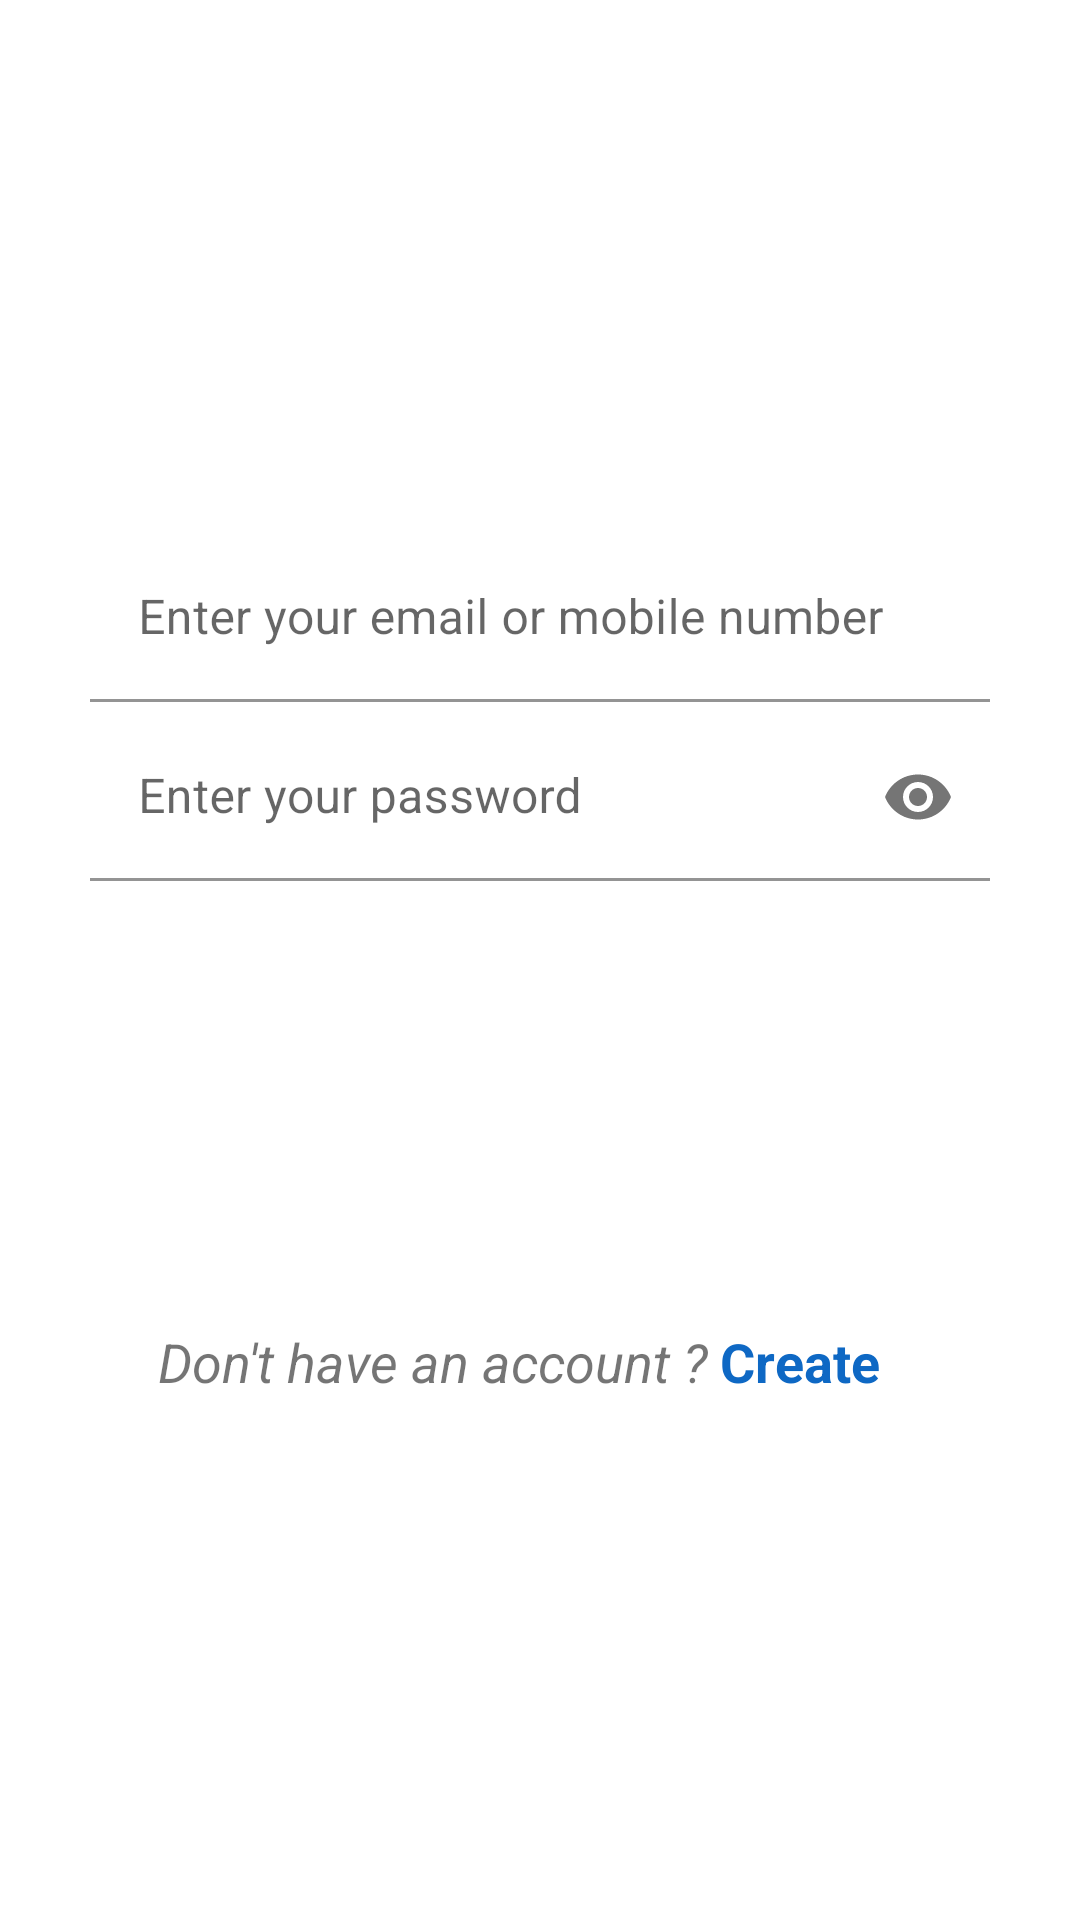

Reconstruct the res/layout file that produces this screen, plus the resources it refers to.
<!-- AndroidManifest.xml: application theme Theme.MobileApp -->
<!-- res/layout/activity_login.xml -->
<?xml version="1.0" encoding="utf-8"?>
<androidx.constraintlayout.widget.ConstraintLayout xmlns:android="http://schemas.android.com/apk/res/android"
    xmlns:app="http://schemas.android.com/apk/res-auto"
    xmlns:tools="http://schemas.android.com/tools"
    android:layout_width="match_parent"
    android:layout_height="match_parent"
    android:layout_margin="5dp"
    tools:context=".ui.LoginActivity">
    
    <androidx.appcompat.widget.LinearLayoutCompat
        android:id="@+id/leaner_image_icon"
        android:layout_width="wrap_content"
        android:layout_height="wrap_content"
        android:orientation="vertical"
        app:layout_constraintTop_toTopOf="parent"
        app:layout_constraintStart_toStartOf="parent"
        app:layout_constraintEnd_toEndOf="parent">

        <ImageView
            android:layout_width="150dp"
            android:layout_height="150dp"
            android:src="@drawable/ic_launcher_foreground"/>


    </androidx.appcompat.widget.LinearLayoutCompat>

    <androidx.appcompat.widget.LinearLayoutCompat
        android:id="@+id/layout_login_data"
        android:layout_width="wrap_content"
        android:layout_height="wrap_content"
        app:layout_constraintTop_toTopOf="parent"
        app:layout_constraintBottom_toBottomOf="parent"
        app:layout_constraintStart_toStartOf="parent"
        app:layout_constraintEnd_toEndOf="parent"
        android:orientation="vertical">

        <LinearLayout
            android:layout_width="300dp"
            android:layout_height="wrap_content"
            android:orientation="horizontal"
            android:layout_marginTop="4dp"
            android:weightSum="2">

            <com.google.android.material.textfield.TextInputLayout
                android:layout_width="0dp"
                android:layout_weight="2"
                android:layout_height="wrap_content">

                <com.google.android.material.textfield.TextInputEditText
                    android:id="@+id/editTextEmail"
                    android:layout_width="match_parent"
                    android:layout_height="wrap_content"
                    android:background="@color/req_bg"
                    android:hint="Enter your email or mobile number" />
            </com.google.android.material.textfield.TextInputLayout>

        </LinearLayout>

        <LinearLayout
            android:layout_width="match_parent"
            android:layout_height="wrap_content"
            android:orientation="horizontal"
            android:layout_marginTop="4dp"
            android:weightSum="2">

            <com.google.android.material.textfield.TextInputLayout
                android:layout_width="0dp"
                android:layout_weight="2"
                android:layout_height="wrap_content"
                app:passwordToggleEnabled="true">

                <com.google.android.material.textfield.TextInputEditText
                    android:id="@+id/editTextPassword"
                    android:layout_width="match_parent"
                    android:layout_height="wrap_content"
                    android:background="@color/req_bg"
                    android:inputType="textPassword"
                    android:hint="Enter your password" />
            </com.google.android.material.textfield.TextInputLayout>

        </LinearLayout>
        <androidx.appcompat.widget.AppCompatButton
            android:id="@+id/buttonLogin"
            android:layout_width="wrap_content"
            android:layout_height="wrap_content"
            android:layout_gravity="center"
            android:layout_marginTop="50dp"
            android:textColor="@color/white"
            android:background="@drawable/button_background"
            android:text="Login" />

       <androidx.appcompat.widget.LinearLayoutCompat
           android:layout_width="match_parent"
           android:layout_height="wrap_content"
           android:orientation="horizontal"
           android:weightSum="1">
           <TextView
               android:layout_width="0dp"
               android:layout_height="wrap_content"
               android:layout_marginTop="50dp"
               android:layout_weight="0.7"
               android:textStyle="italic"
               android:textAlignment="textEnd"
               android:textSize="18sp"
               android:text="Don't have an account ? "/>
           <TextView
               android:id="@+id/text_login_create"
               android:layout_width="0dp"
               android:layout_height="wrap_content"
               android:layout_marginTop="50dp"
               android:layout_weight="0.3"
               android:textStyle="bold"
               android:textColor="@color/blue"
               android:textSize="18sp"
               android:text="Create"/>
       </androidx.appcompat.widget.LinearLayoutCompat>
    </androidx.appcompat.widget.LinearLayoutCompat>

    <ProgressBar
        android:id="@+id/progress_login"
        android:layout_width="150dp"
        android:layout_height="100dp"
        android:visibility="gone"
        app:layout_constraintTop_toTopOf="parent"
        app:layout_constraintBottom_toBottomOf="parent"
        app:layout_constraintStart_toStartOf="parent"
        app:layout_constraintEnd_toEndOf="parent"/>

    <androidx.appcompat.widget.LinearLayoutCompat
        android:id="@+id/leaner_image_icon_sam"
        android:layout_width="wrap_content"
        android:layout_height="wrap_content"
        android:orientation="vertical"
        app:layout_constraintBottom_toBottomOf="parent"
        app:layout_constraintStart_toStartOf="parent"
        app:layout_constraintEnd_toEndOf="parent">

        
        
        
        


    </androidx.appcompat.widget.LinearLayoutCompat>



</androidx.constraintlayout.widget.ConstraintLayout>
<!-- resources referenced by this layout -->
<resources>
  <color name="blue">#0E68C4</color>
  <color name="req_bg">#EDFFFFFF</color>
  <color name="white">#FFFFFFFF</color>
  <!-- drawable dialogbg (drawable) -->
  <?xml version="1.0" encoding="utf-8"?>
  <shape xmlns:android="http://schemas.android.com/apk/res/android">
  
      <solid
          android:color="@color/white"/>
  
      <corners
          android:topLeftRadius="20dp"
          android:topRightRadius="20dp" />
      <padding
          android:left="10dp"
          android:right="10dp"
          android:top="10dp"
          android:bottom="10dp"/>
  
      <stroke
          android:width="2dp"
          android:color="@color/blue"/>
  
  </shape>
  <!-- drawable ic_launcher_foreground: png bitmap (mipmap-hdpi, 5115 bytes) -->
  <style name="Theme.MobileApp" parent="Theme.MaterialComponents.DayNight.DarkActionBar">
          
          <item name="colorPrimary">@color/blue</item>
          <item name="colorPrimaryVariant">@color/purple_700</item>
          <item name="colorOnPrimary">@color/white</item>
          
          <item name="colorSecondary">@color/teal_200</item>
          <item name="colorSecondaryVariant">@color/teal_700</item>
          <item name="colorOnSecondary">@color/black</item>
          
          <item name="android:statusBarColor">?attr/colorPrimaryVariant</item>
          
      </style>
  <color name="purple_700">#FF3700B3</color>
  <color name="teal_200">#FF03DAC5</color>
  <color name="teal_700">#FF018786</color>
  <color name="black">#FF000000</color>
</resources>
